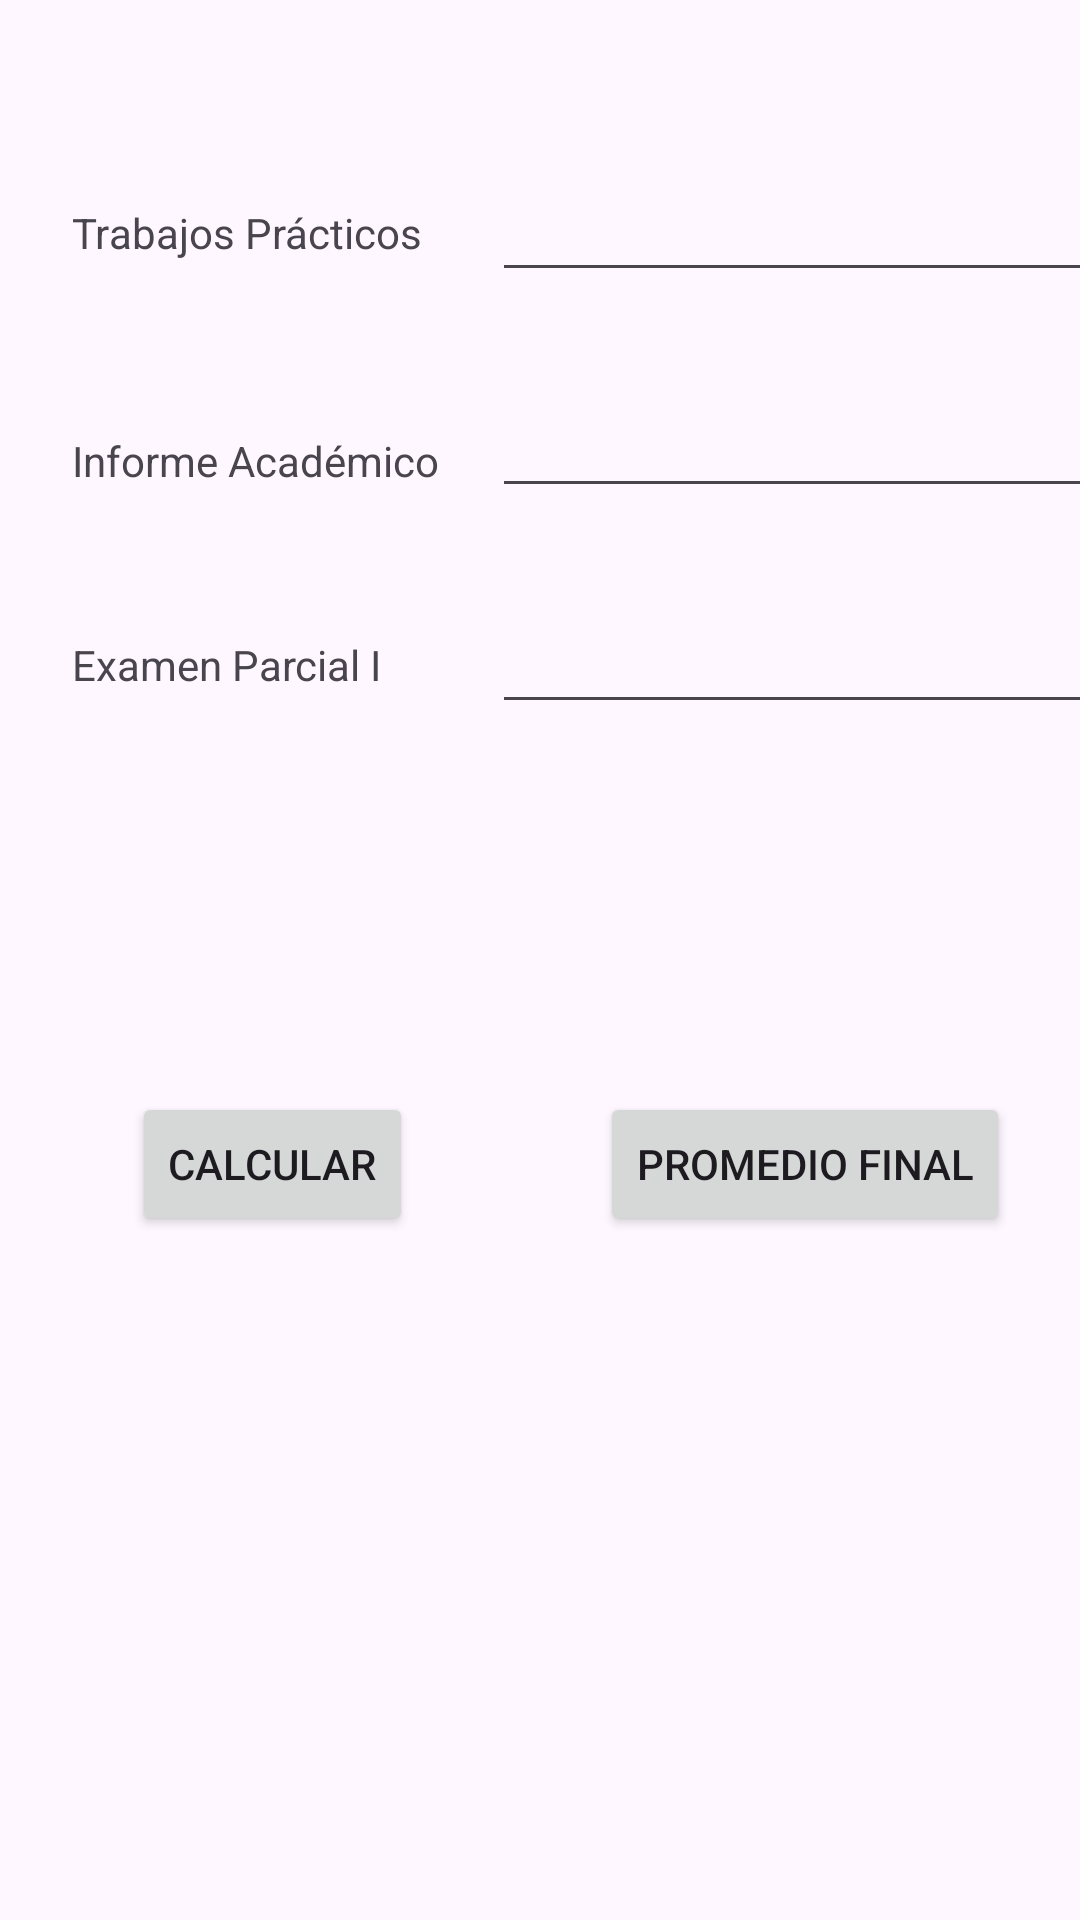

This screen was rendered from an Android layout file. Write that file and the resources it references.
<!-- AndroidManifest.xml: application theme Theme.MyAppProm -->
<!-- res/layout/fragment_modulo3.xml -->
<?xml version="1.0" encoding="utf-8"?>
<FrameLayout xmlns:android="http://schemas.android.com/apk/res/android"
    xmlns:app="http://schemas.android.com/apk/res-auto"
    xmlns:tools="http://schemas.android.com/tools"
    android:layout_width="match_parent"
    android:layout_height="match_parent"
    tools:context=".Modulo3">

    <androidx.constraintlayout.widget.ConstraintLayout
        android:layout_width="match_parent"
        android:layout_height="match_parent">

        <EditText
            android:id="@+id/txtPa6"
            app:layout_constraintStart_toStartOf="parent"
            app:layout_constraintTop_toTopOf="parent"
            android:layout_width="wrap_content"
            android:layout_height="wrap_content"
            android:layout_marginStart="164dp"
            android:layout_marginTop="56dp"
            android:ems="10"
            android:inputType="numberDecimal" />

        <EditText
            android:id="@+id/txtPa7"
            app:layout_constraintStart_toStartOf="parent"
            app:layout_constraintTop_toTopOf="parent"
            android:layout_width="wrap_content"
            android:layout_height="wrap_content"
            android:layout_marginStart="164dp"
            android:layout_marginTop="128dp"
            android:ems="10"
            android:inputType="numberDecimal" />

        <EditText
            android:id="@+id/txtExamenParcialIII"
            app:layout_constraintStart_toStartOf="parent"
            app:layout_constraintTop_toTopOf="parent"
            android:layout_width="wrap_content"
            android:layout_height="wrap_content"
            android:layout_marginStart="164dp"
            android:layout_marginTop="200dp"
            android:ems="10"
            android:inputType="numberDecimal" />

        <TextView
            android:id="@+id/textView2"
            app:layout_constraintStart_toStartOf="parent"
            app:layout_constraintTop_toTopOf="parent"
            android:layout_width="wrap_content"
            android:layout_height="wrap_content"
            android:layout_marginStart="24dp"
            android:layout_marginTop="68dp"
            android:text="Trabajos Prácticos" />

        <TextView
            android:id="@+id/textView"
            app:layout_constraintStart_toStartOf="parent"
            app:layout_constraintTop_toTopOf="parent"
            android:layout_width="wrap_content"
            android:layout_height="wrap_content"
            android:layout_marginStart="24dp"
            android:layout_marginTop="144dp"
            android:text="Informe Académico" />

        <TextView
            android:id="@+id/textView4"
            app:layout_constraintStart_toStartOf="parent"
            app:layout_constraintTop_toTopOf="parent"
            android:layout_width="wrap_content"
            android:layout_height="wrap_content"
            android:layout_marginStart="24dp"
            android:layout_marginTop="212dp"
            android:text="Examen Parcial I" />

        <Button
            android:id="@+id/btnModulo3"
            android:layout_width="wrap_content"
            android:layout_height="wrap_content"
            android:layout_marginStart="44dp"
            android:layout_marginTop="364dp"
            android:text="Calcular"
            app:layout_constraintStart_toStartOf="parent"
            app:layout_constraintTop_toTopOf="parent" />

        <TextView
            android:id="@+id/txtPromedioModulo1"
            app:layout_constraintStart_toStartOf="parent"
            app:layout_constraintTop_toTopOf="parent"
            android:layout_width="wrap_content"
            android:layout_height="wrap_content"
            android:layout_marginStart="64dp"
            android:layout_marginTop="356dp" />

        <TextView
            android:id="@+id/vResultadoUnidad3"
            app:layout_constraintStart_toStartOf="parent"
            app:layout_constraintTop_toTopOf="parent"
            android:layout_width="wrap_content"
            android:layout_height="wrap_content"
            android:layout_marginStart="24dp"
            android:layout_marginTop="292dp" />

        <Button
            android:id="@+id/btnPromFinal"
            android:layout_width="wrap_content"
            android:layout_height="wrap_content"
            android:layout_marginStart="200dp"
            android:layout_marginTop="364dp"
            android:text="Promedio Final"
            app:layout_constraintStart_toStartOf="parent"
            app:layout_constraintTop_toTopOf="parent" />
    </androidx.constraintlayout.widget.ConstraintLayout>
</FrameLayout>
<!-- resources referenced by this layout -->
<resources>
  <style name="Theme.MyAppProm" parent="Base.Theme.MyAppProm" />
  <style name="Base.Theme.MyAppProm" parent="Theme.Material3.DayNight.NoActionBar">
          
          
          <item name="colorPrimary">@color/mi_color_verde</item>
      </style>
  <color name="mi_color_verde">#1564bf</color>
</resources>
